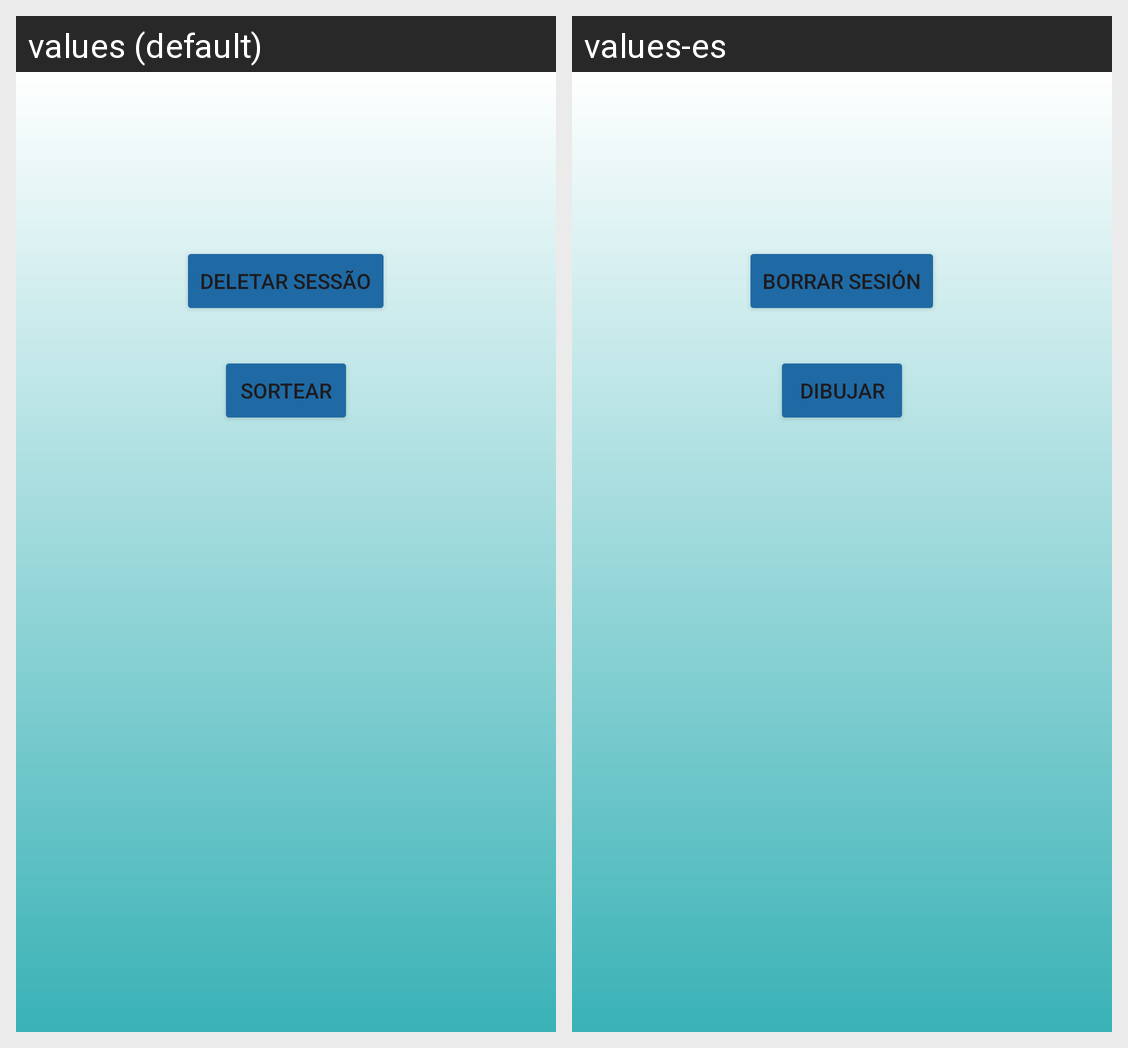

Strings drawn on this Android screen and how each of the app's shown locales translates them:
Android screen res/layout/activity_modular_layout.xml rendered under 2 locales, left to right: values (default), values-es. Device: Nexus 5 (rendered at 1080×1920; each locale shown at half size, 540×960, under a caption strip naming it); theme Theme.AmigoSecretoGuest.
Strings drawn on this screen, with the default value and each locale's value (text and hints the layout hard-codes, and strings that could not be matched under every locale, appear in the picture but are not listed):

delete_session_text
  values: Deletar Sessão
  values-es: Borrar sesión

draw_text
  values: Sortear
  values-es: Dibujar
